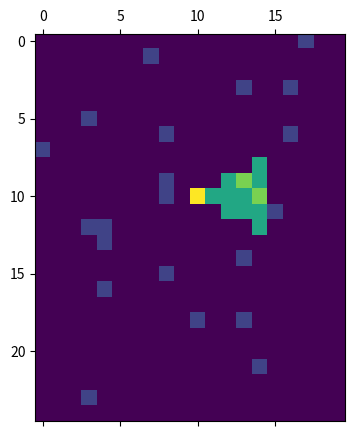
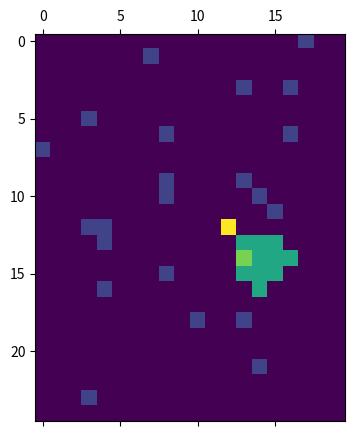
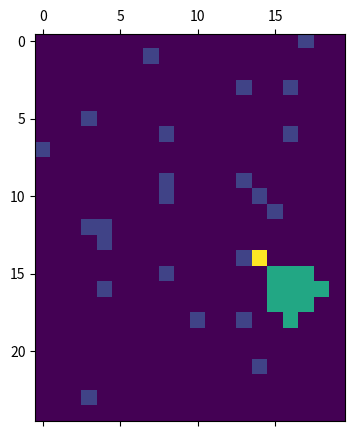
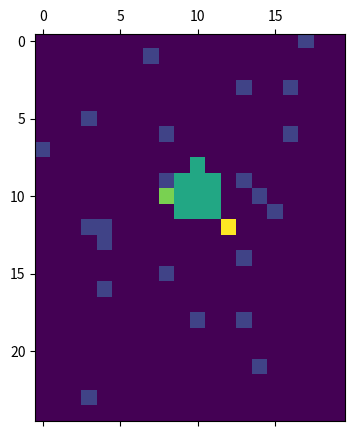
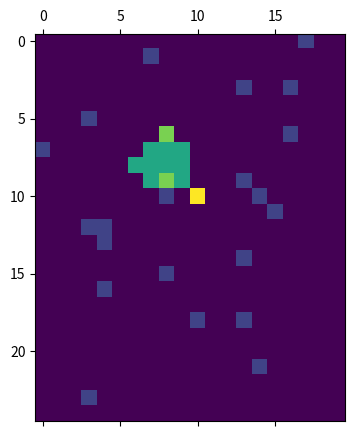
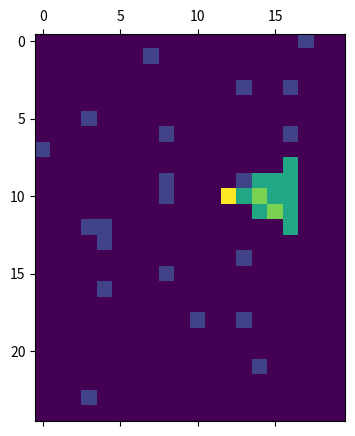
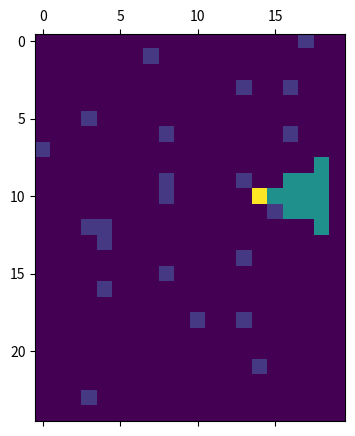
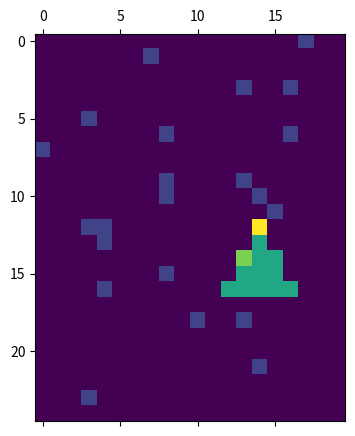
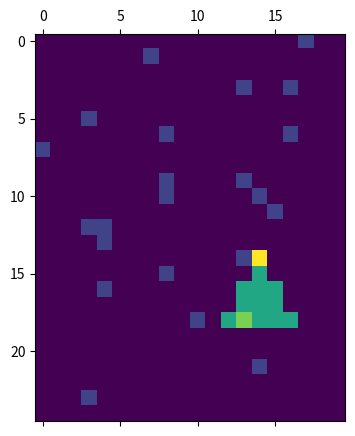

These charts were generated, in order, by the following Python code:
import numpy as np
import matplotlib.pyplot as plt


class HydroCamel:
    def __init__(self, _sonar_range, _sonar_angle, _map_size, _initial_position, _velocity, _duration, _mines_map):
        ''' init method for class Auv.
        Input _sonar_range - An integer with values between 3-9, denote the range of the sonar
        _sonar_angle - An integer with values between 15-90 in degrees, denote half of the field of view angle
        _map_size - a tuple (Height, Width) of the map
        _initial_position - a tuple (Py, Px). The starting point of the AUV.
        _velocity - a tuple of lists. each donates a velocity ([Vy1, Vx1], [Vy2, Vx2]...)
        _duration - a lists of integers. each denote the time to run the simulation
                                         with the matching velocity [t1, t2,...]
        _mines_map - a list of lists holding the location of all the mines.
        Output None.
        '''
        self.turn_angle = 0
        self._initial_position = _initial_position
        if _sonar_angle == 45:
            _sonar_angle += 10**(-3)
            _sonar_range += 10**(-3)
        self._sonar_angle = np.radians(_sonar_angle)
        self._sonar_range = _sonar_range
        self.find_first_abc()
        self.mine_coordinates = []
        self.board = np.matrix(_mines_map)
        self.found_mines = []
        self._duration = _duration
        if isinstance(_velocity[0], int):
            self._velocity = [list(_velocity)]
        else:
            self._velocity = list(_velocity)
        self.step = 0
        self.next_step = 'turn'
        self.get_sonar_fov()

    def find_first_abc(self):
         self.a = self._initial_position
         distance_x = self._sonar_range * np.cos(self._sonar_angle)
         distance_y = self._sonar_range * np.sin(self._sonar_angle)
         self.b = (self.a[0] + distance_y, self.a[1] + distance_x)
         self.c = (self.a[0] - distance_y, self.a[1] + distance_x)

    def get_mines(self):
        ''' Returns the position of all the mines that the AUV has found.
        Input None.
        Output A list of tuples. Each tuple holds the coordinates (Yi , Xi) of found mines. The list should be sorted.
        '''
        for cordinate in self.get_sonar_fov():
            if self.board[cordinate] == 1:
                if cordinate not in self.found_mines:
                    self.found_mines.append(cordinate)
        self.found_mines = self.quicksort_found_mines(self.found_mines)
        return self.found_mines

    def quicksort_found_mines(self, found_mines):
        found_mines = self.sort(found_mines, 1)
        if found_mines != []:
            temp = [found_mines[0]]
            sorted_found_mines = []
            for i in range(1, len(found_mines)):
                if found_mines[i][1] == found_mines[i-1][1]:
                    temp.append(found_mines[i])
                else:
                    sorted_found_mines = sorted_found_mines + self.sort(temp, 0)
                    temp = [found_mines[i]]
            sorted_found_mines = sorted_found_mines + self.sort(temp, 0)
            return sorted_found_mines
        else:
            return found_mines

    def sort(self, array, axis):
        less = []
        equal = []
        greater = []

        if len(array) > 1:
            pivot = array[len(array)//2]
            for x in array:
                if x[axis] < pivot[axis]:
                    less.append(x)
                if x[axis] == pivot[axis]:
                    equal.append(x)
                if x[axis] > pivot[axis]:
                    greater.append(x)
            return self.sort(less, axis) + equal + self.sort(greater, axis)
        else:
            return array

    def get_sonar_fov(self):
        ''' Returns all the current  (Yi , Xi) coordinates of the map which are in range for the sonar
        Input None.
        Output A dictionary. The keys of the dictionary are tuples of the (Yi , Xi) coordinates
        and the value should be Boolean True
        '''
        fov_dict = {}
        y_max = int(max(self.a[0], self.b[0], self.c[0]))+2
        y_min = int(min(self.a[0], self.b[0], self.c[0]))-2
        x_max = int(max(self.a[1], self.b[1], self.c[1]))+2
        x_min = int(min(self.a[1], self.b[1], self.c[1]))-2
        if self.c[0] == self.a[0]:
            temp = self.b
            self.b = self.c
            self.c = temp
        a = self.a
        b = self.b
        c = self.c
        for y in range(y_min, y_max + 1):
            for x in range(x_min, x_max+1):
                w1 = (a[1]*(c[0] - a[0]) + (y - a[0])*(c[1] - a[1]) - x * (c[0] - a[0])) / ((b[0] - a[0])*(c[1] - a[1]) - (b[1] - a[1])*(c[0] - a[0]))
                w2 = (y - a[0] - w1 * (b[0] - a[0])) / (c[0] - a[0])
                if w1 >= 0 and w2 >= 0 and w1 + w2 <= 1:
                    fov_dict[(y, x)] = True
        return fov_dict

    def display_map(self):
        ''' Display the current map.
        Input None.
        Output None
        '''
        self.board[self._initial_position] += 2
        fov_dict = self.get_sonar_fov()
        for cordinate in fov_dict:
            self.board[cordinate] += 3
        plt.matshow(self.board)
        plt.show()
        self.board[self._initial_position] -= 2
        for cordinate in fov_dict:
            self.board[cordinate] -= 3

    def get_heading(self):
        ''' Returns the Direction of movement of the AUV in Degrees. The heading will be between 0-360.
                    With respect to the x and y axes of the map.
        Input None.
        Output the Direction of movement of the AUV in Degrees.
        '''
        if np.degrees(self.turn_angle) < 0:
            return np.degrees(self.turn_angle)+360
        else:
            return np.degrees(self.turn_angle)

    def set_course(self, new_velocity, new_duration):
        ''' Receive new values for the velocity and duration properties. Append the new values to the current ones
        Input- Velocity as tuple of lists.
        Duration as list of integers
        Output None.
        '''
        self._velocity = self._velocity + new_velocity
        self._duration = self._duration + new_duration

    def time_step(self):
        ''' Propagate the simulation by one step (one second) if duration >0
        Input None.
        Output None.
        '''
        i = self.step
        if self.next_step == 'turn':
            self.turn_sonar(self._velocity[i])
        if self._duration[i] > 0:
            self._duration[i] = self._duration[i] - 1
            self._initial_position = (self._initial_position[0]+self._velocity[i][0], self._initial_position[1]+self._velocity[i][1])
            self.a = (self.a[0]+self._velocity[i][0], self.a[1]+self._velocity[i][1])
            self.b = (self.b[0]+self._velocity[i][0], self.b[1]+self._velocity[i][1])
            self.c = (self.c[0]+self._velocity[i][0], self.c[1]+self._velocity[i][1])
            if self._duration[i] == 0:
                self.step += 1
                self.next_step = 'turn'
            else:
                self.next_step = ' dont turn'
        self.get_mines()

    def turn_sonar(self, _velocity):
        self.turn_angle = np.arctan2(_velocity[0], _velocity[1]) - self.turn_angle
        cos = np.cos(self.turn_angle)
        sin = np.sin(-self.turn_angle)
        turn_mat = ([[cos, -sin],[sin,cos]])
        self.b = (self.b[0]-self.a[0], self.b[1]-self.a[1])
        self.c = (self.c[0]-self.a[0], self.c[1]-self.a[1])
        self.b = turn_mat @ np.array([self.b[0],self.b[1]])
        self.c = turn_mat @ np.array([self.c[0],self.c[1]])
        self.b = (self.b[0]+self.a[0]), (self.b[1]+self.a[1])
        self.c = (self.c[0]+self.a[0]), (self.c[1]+self.a[1])
        self.turn_angle = np.arctan2(_velocity[0], _velocity[1])

    def start(self):
        ''' Activate the simulation and run until duration has ended
        Input None.
        Output None.
        '''
        while self._duration[self.step] > 0:
            self.time_step()
            if self.step == len (self._duration):
                break


if __name__ == "__main__":
    # example 2
    sonar_range = 5
    sonar_angle = 30
    map_size = (25, 20)
    initial_position = (10, 10)
    velocity = list()
    velocity.append([2, 2])
    velocity.append([-2, -2])
    velocity.append([0, 2])
    velocity.append([2, 0])
    duration = [2, 2, 2, 2]
    mines = np.random.choice([1, 0], map_size, p=[0.05, 0.95]).tolist()
    mines[10][14] = 1

    game2 = HydroCamel(sonar_range, sonar_angle, map_size, initial_position, velocity, duration, mines)
    #game2.start()
    game2.display_map()
    for i in range(8):
        game2.time_step()
        print(game2.get_heading())
        print(game2.get_sonar_fov())
        print(game2.get_mines())

        game2.display_map()
    print(game2.get_mines())
